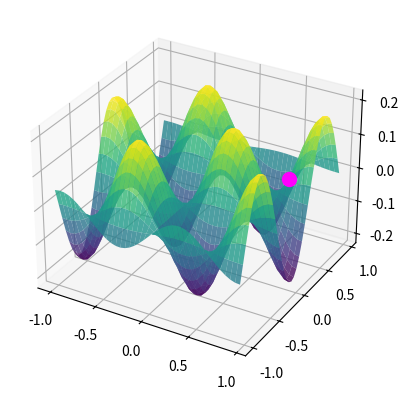

Reproduce this figure in Python.
import numpy as np 
import matplotlib.pyplot as plt

def z_function(x, y):
    return np.sin(5 * x) * np.cos(5 * y) / 5


def calculate_gradient(x, y):
    return np.cos(5 * x) * np.cos(5 * y), -np.sin(5 * x) * np.sin(5 * y)

x = np.arange(-1, 1, 0.05)
y = np.arange(-1, 1, 0.05)

X, Y = np.meshgrid(x, y)
Z = z_function(X, Y)

current_position = (0.7, 0.4, z_function(0.7, 0.4))
learning_rate = 0.01

plt.ion()

fig = plt.figure()
ax = fig.add_subplot(111, projection="3d", computed_zorder=False)
ax.plot_surface(X, Y, Z, cmap="viridis", alpha=0.8, zorder=0)
scatter = ax.scatter(current_position[0], current_position[1], current_position[2], color="magenta", s=100, zorder=1)

for _ in range(1000):
    x_derivative, y_derivative = calculate_gradient(current_position[0], current_position[1])
    x_new, y_new = current_position[0] - learning_rate * x_derivative, current_position[0] - learning_rate * y_derivative
    current_position = (x_new, y_new, z_function(x_new, y_new))



